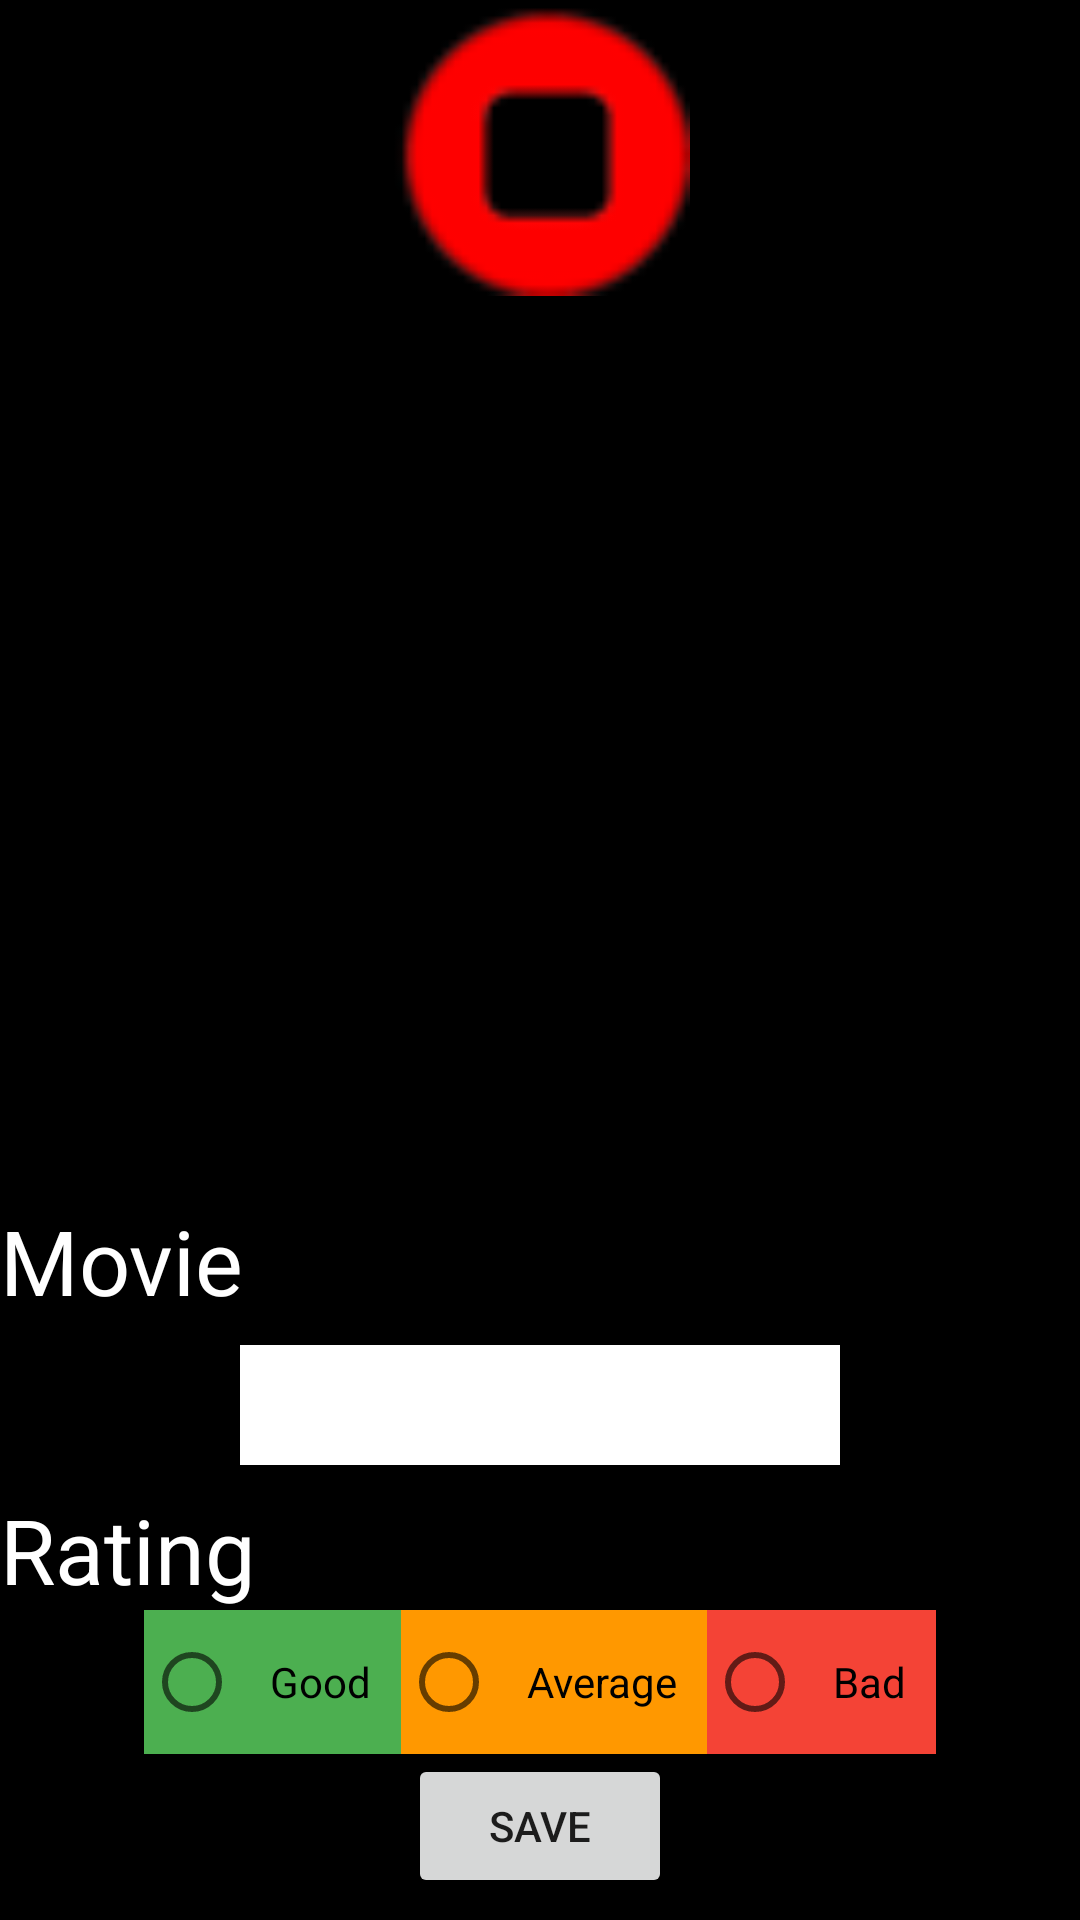

The Android layout XML behind this screen, and the referenced resources:
<!-- AndroidManifest.xml: application theme Theme.KidsCinemaNight -->
<!-- res/layout/activity_movie_ratings.xml -->
<?xml version="1.0" encoding="utf-8"?>
<LinearLayout xmlns:android="http://schemas.android.com/apk/res/android"
    xmlns:app="http://schemas.android.com/apk/res-auto"
    xmlns:tools="http://schemas.android.com/tools"
    android:layout_width="match_parent"
    android:layout_height="match_parent"
    tools:context=".MovieRatings"
    android:orientation="vertical"
    android:background="@color/black"
    >

    <ImageView
        android:layout_width="100dp"
        android:layout_height="100dp"
        android:src="@drawable/stop"
        android:id="@+id/stop"
        android:layout_gravity="center_horizontal"/>

    <ImageView
        android:layout_width="wrap_content"
        android:layout_height="300dp"
        android:src="@drawable/rate"
        />

    <TextView
        android:layout_width="wrap_content"
        android:layout_height="wrap_content"
        android:textColor="@color/white"
        android:textSize="30sp"
        android:text="Movie"
        />

    <Spinner
        android:id="@+id/spinner"
        android:layout_width="200dp"
        android:layout_height="40dp"
        android:layout_marginBottom="8dp"
        android:layout_marginEnd="8dp"
        android:layout_marginStart="8dp"
        android:layout_marginTop="8dp"
        android:layout_gravity="center_horizontal"
        android:background="@color/white"
        />
    <TextView
        android:layout_width="wrap_content"
        android:layout_height="wrap_content"
        android:textColor="@color/white"
        android:textSize="30sp"
        android:text="Rating"
        />

    <RadioGroup
        android:layout_width="match_parent"
        android:layout_height="wrap_content"
        android:layout_gravity="center"
        android:gravity="center"
        android:id="@+id/rg"
        android:orientation="horizontal"
        >
        <RadioButton
            android:layout_width="wrap_content"
            android:layout_height="wrap_content"
            android:background="@color/green"
            android:padding="10dp"
            android:id="@+id/rb1"
            android:text="Good"/>

        <RadioButton
            android:layout_width="wrap_content"
            android:layout_height="wrap_content"
            android:background="@color/yellow"
            android:padding="10dp"
            android:id="@+id/rb2"
            android:text="Average"/>

        <RadioButton
            android:layout_width="wrap_content"
            android:layout_height="wrap_content"
            android:background="@color/red"
            android:padding="10dp"
            android:id="@+id/rb3"
            android:text="Bad"/>
    </RadioGroup>

    <Button
        android:layout_width="wrap_content"
        android:layout_height="wrap_content"
        android:id="@+id/save_btn"
        android:layout_gravity="center"
        android:text="Save"
        ></Button>

</LinearLayout>
<!-- resources referenced by this layout -->
<resources>
  <color name="black">#FF000000</color>
  <color name="green">#4CAF50</color>
  <color name="red">#F44336</color>
  <color name="white">#FFFFFFFF</color>
  <color name="yellow">#FF9800</color>
  <!-- drawable stop: png bitmap (drawable, 1686 bytes) -->
  <style name="Theme.KidsCinemaNight" parent="Theme.MaterialComponents.DayNight.DarkActionBar">
          
          <item name="colorPrimary">@color/purple_500</item>
          <item name="colorPrimaryVariant">@color/purple_700</item>
          <item name="colorOnPrimary">@color/white</item>
          
          <item name="colorSecondary">@color/teal_200</item>
          <item name="colorSecondaryVariant">@color/teal_700</item>
          <item name="colorOnSecondary">@color/black</item>
          
          <item name="android:statusBarColor" tools:targetApi="l">?attr/colorPrimaryVariant</item>
          
      </style>
  <color name="purple_500">#FF6200EE</color>
  <color name="purple_700">#FF3700B3</color>
  <color name="teal_200">#FF03DAC5</color>
  <color name="teal_700">#FF018786</color>
</resources>
